Run: headless pygame with SDL's dummy video driver; simulated clock (each Clock.tick advances the game by its frame time, no real sleeping); random seed 0; keys injected as events and as key.get_pressed() state; no mouse input.
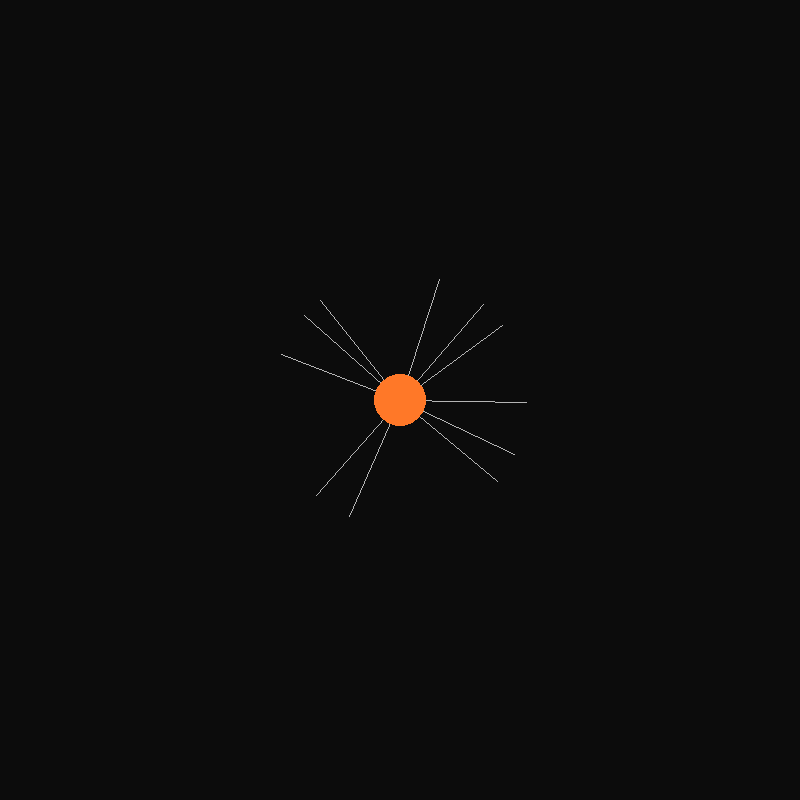
Frame 1 of 4 · flips 1–60 · no input
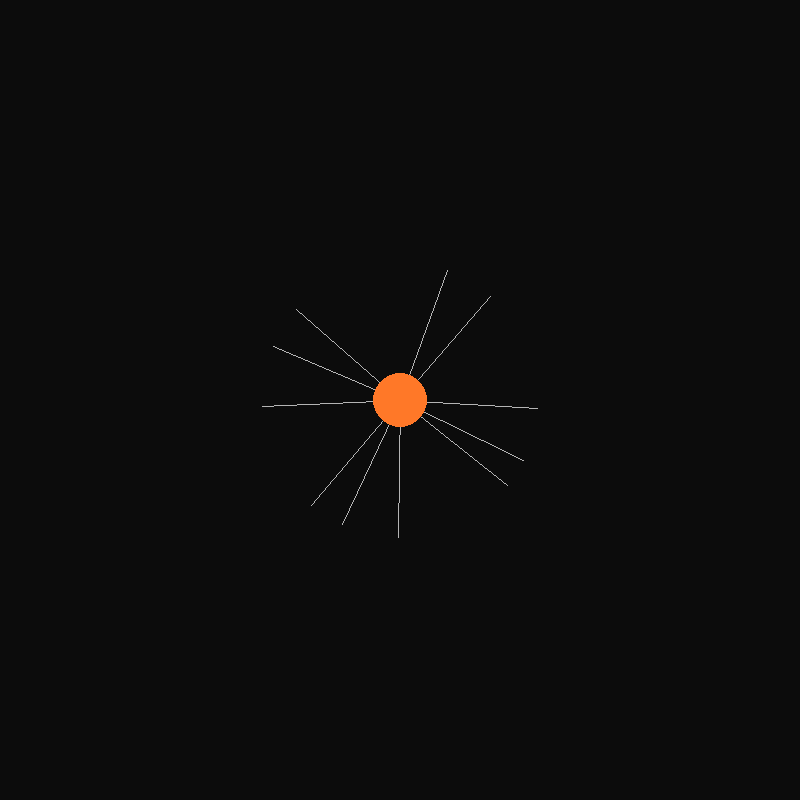
Frame 2 of 4 · flips 61–180 · tapped SPACE, RETURN · held RIGHT (→), D
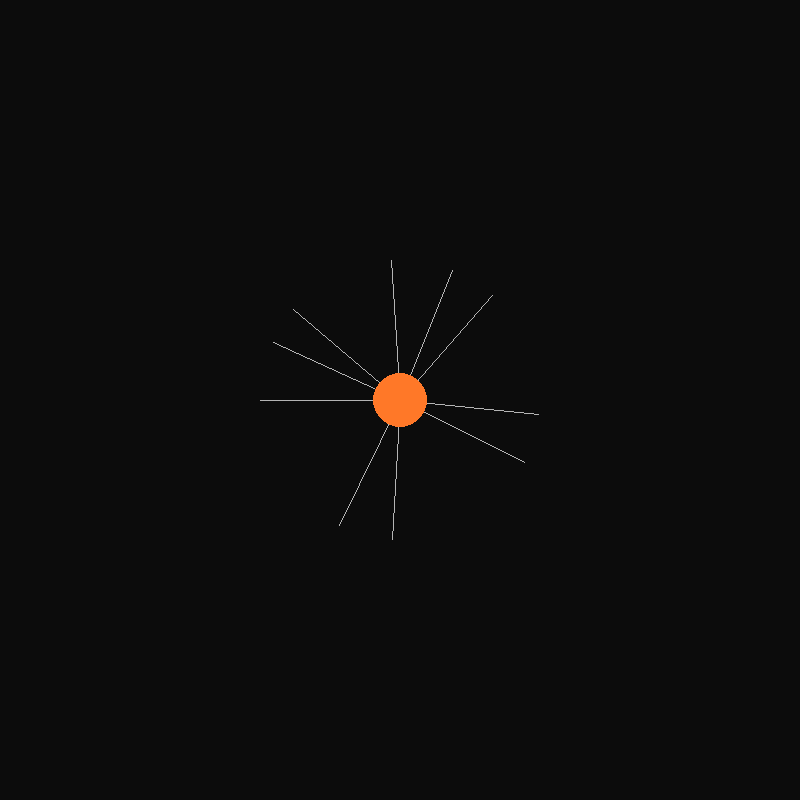
Frame 3 of 4 · flips 181–300 · held DOWN (↓), S
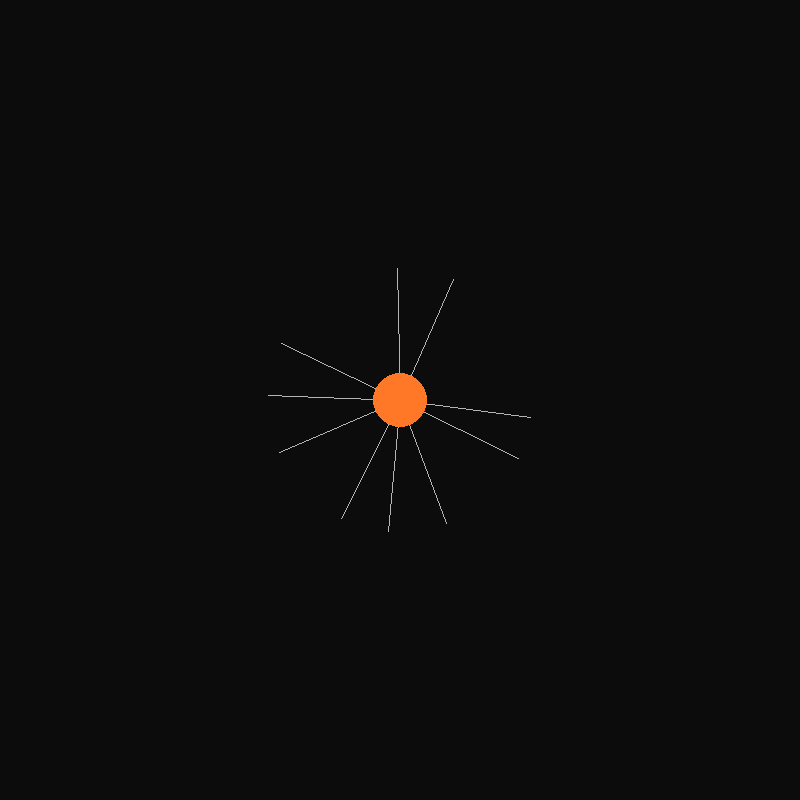
Frame 4 of 4 · flips 301–420 · held LEFT (←), A, UP (↑), W

The pygame program that drew these frames:

import pygame
import math

pygame.init()

energia = 0

# Janela
LARGURA, ALTURA = 800, 800
tela = pygame.display.set_mode((LARGURA, ALTURA))
pygame.display.set_caption("Sistema vivo")

#Centro
CENTRO = (LARGURA // 2, ALTURA // 2)

# Tempo
clock = pygame.time.Clock() 
tempo = 0

rodando = True

while rodando:
    tela.fill((12,12,12))
    
    
    for evento in pygame.event.get():
        if evento.type == pygame.QUIT:
            rodando = False
        if evento.type == pygame.KEYDOWN:
            if evento.key == pygame.K_ESCAPE:
                rodando = False
                    
    #Parametros dos raios        
    quantidade_raios = 24
    comprimento_base = 120
    #os raios respiram
    pulso_raios = math.sin(tempo * 2) * 20
    comprimento = comprimento_base + pulso_raios
    
    for i in range(quantidade_raios):
        
        #Antes angulo perfeito
        desvio = math.sin(tempo * 0.6 + i) * 0.2
        #Agora ângulo orgânico
        angulo = (2 * math.pi / quantidade_raios) * i + desvio
        
        x = CENTRO[0] + comprimento * math.cos(angulo)
        y = CENTRO[1] + comprimento * math.sin(angulo)
        
        ritmo = math.sin(tempo* 1.5 + i)
        if ritmo > 0.2:
            pygame.draw.line(
                tela,
                (180, 180, 180),
                CENTRO,
                (int(x), int(y)),
                1
            
        )
            
    #Tempo    
    tempo += 0.003
    
    #Pulso do nucleo(respiração)
    pulso_base =math.sin(tempo) * 2
    
    # quanto mais atividade, mais o núcleo se retrai
    raio_nucleo = int(26 + pulso_base - energia * 0.3)
    raio_nucleo = max(10, min(30, raio_nucleo))
    
    #Cor viva mais calma
    cor_nucleo = (
        255,
        min(200, int(120 + energia * 2)),
        40
    )
    
    pygame.draw.circle(tela, cor_nucleo, CENTRO, raio_nucleo)
    energia = 0
    pygame.display.flip()
    clock.tick(60)  
      
pygame.quit()
